Image classification data set "dataset" (IMEJE-TEAM/Denemeimeje on GitHub). Class labels (2): fire, no fire.

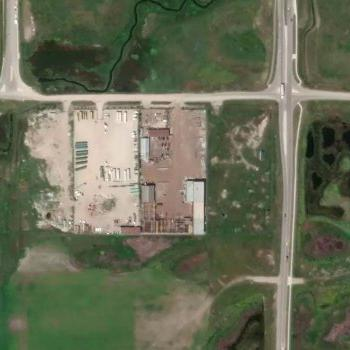
Label: fire

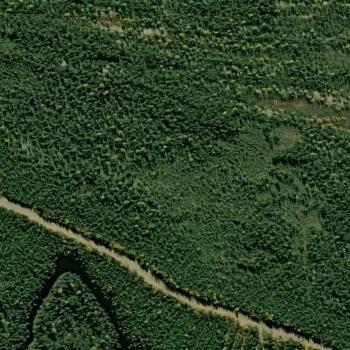
Label: no fire

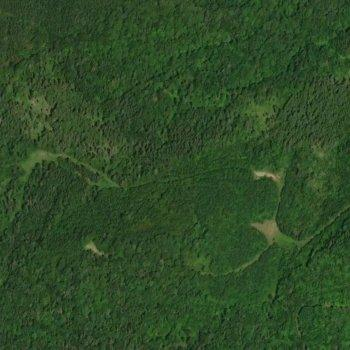
Label: no fire

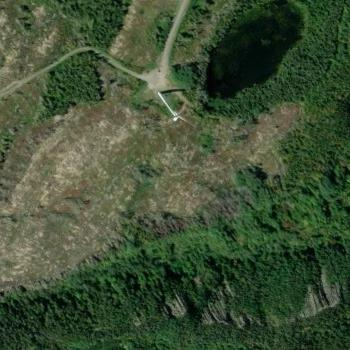
Label: no fire

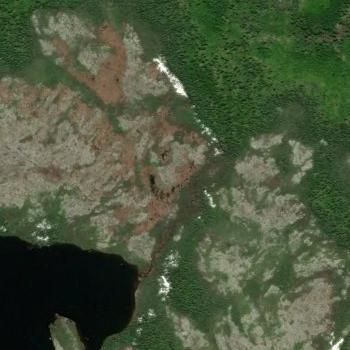
Label: fire

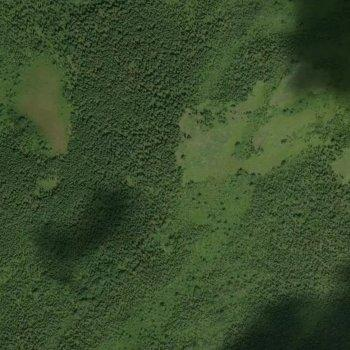
Label: no fire
